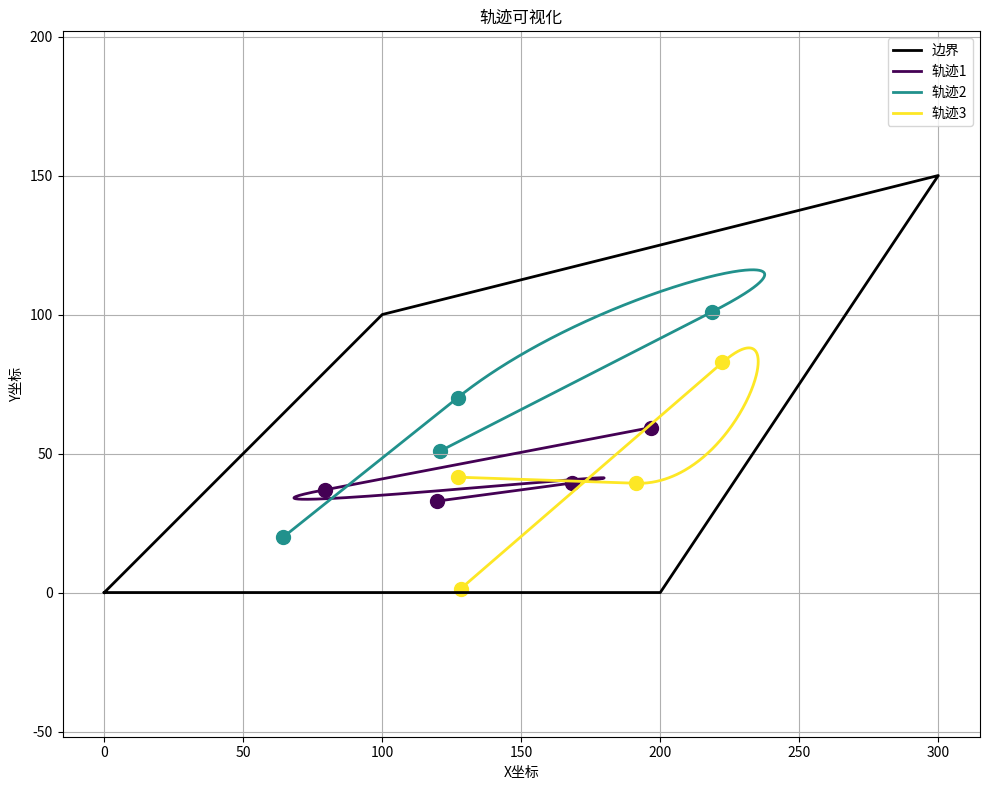
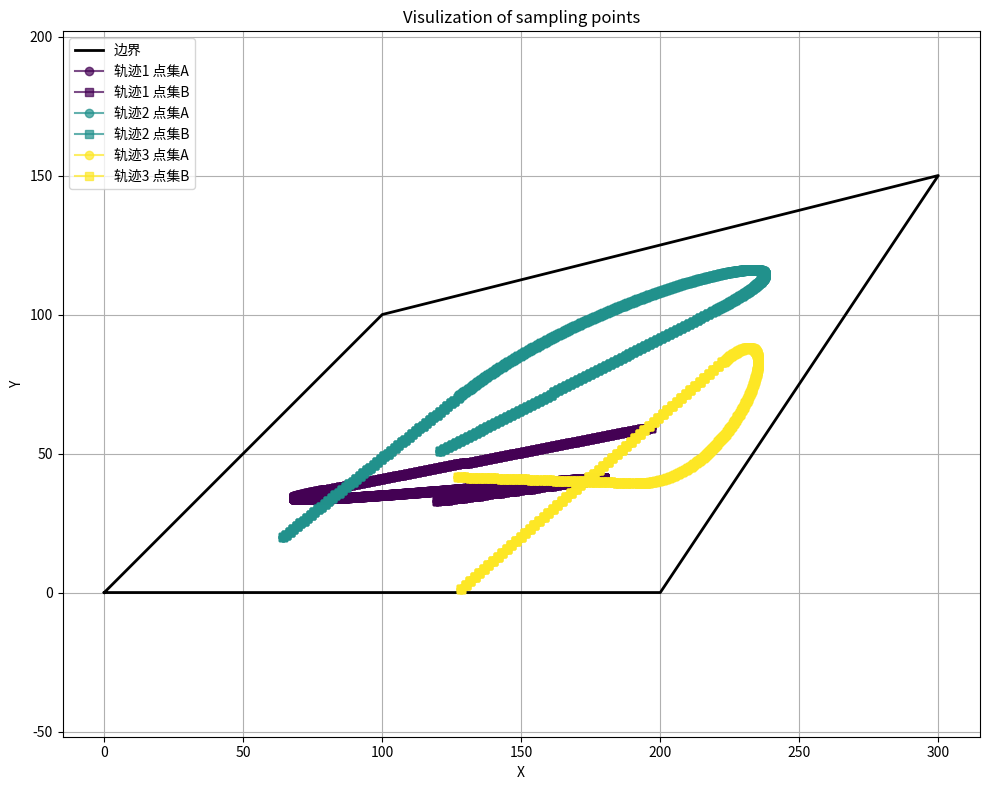
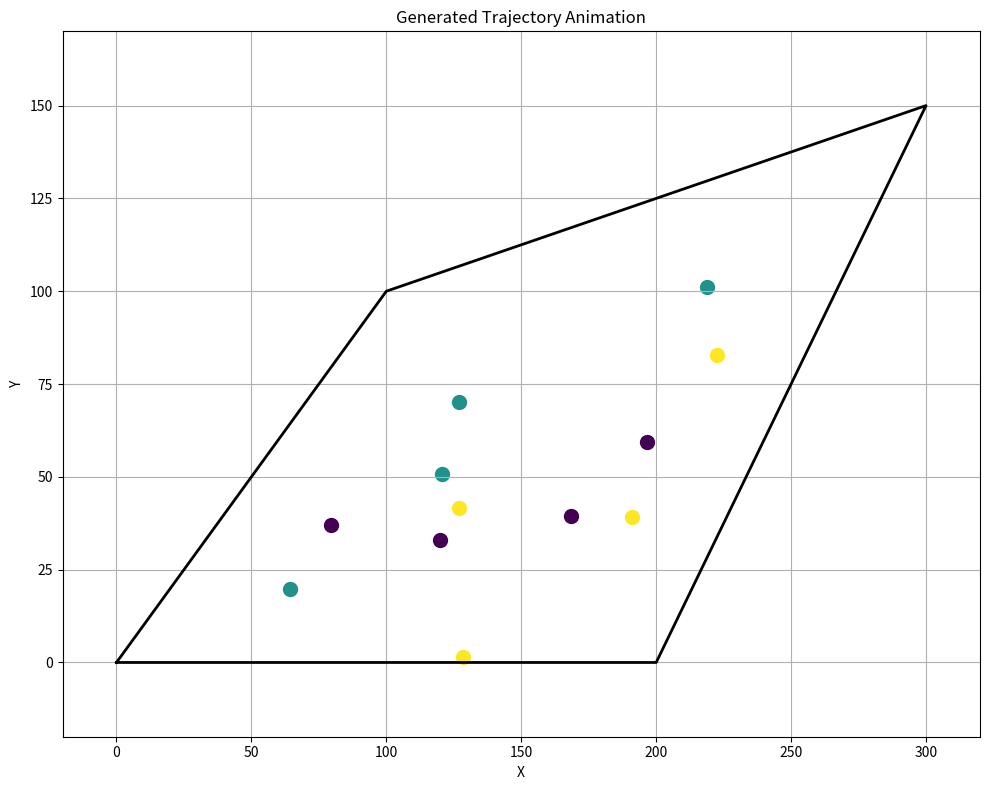

These figures' Python source, in order:
import numpy as np
import random
import matplotlib.pyplot as plt
from matplotlib.animation import FuncAnimation


class TrajectoryGenerator:
    def __init__(self, velocity=20.0, max_acceleration=25.0, name=None):
        """初始化轨迹生成器"""
        self.velocity = velocity
        self.max_acceleration = max_acceleration
        self.name = name
        self.trajectory = []
        self.timestamps = []
        self.velocities = []
        self.accelerations = []
        self.time = 0.0
        self.key_points = []
        self.key_times = []

    def add_straight_line(self, start_point, end_point, duration):
        """添加匀速直线段"""
        start_point = np.array(start_point)
        end_point = np.array(end_point)

        if len(self.key_points) == 0:
            self.key_points.append(start_point)
            self.key_times.append(self.time)
        self.key_points.append(end_point)
        self.key_times.append(self.time + duration)

        num_samples = max(int(duration * 10), 2)
        times = np.linspace(0, duration, num_samples)

        for t in times:
            alpha = t / duration
            position = (1 - alpha) * start_point + alpha * end_point
            self.trajectory.append(position)
            self.timestamps.append(self.time + t)

        velocity_vector = (end_point - start_point) / duration
        speed = np.linalg.norm(velocity_vector)
        if speed > 0:
            velocity_unit = velocity_vector / speed
        else:
            velocity_unit = np.array([1.0, 0.0])

        self.last_velocity_direction = velocity_unit

        for _ in range(num_samples):
            self.velocities.append(velocity_unit * self.velocity)
            self.accelerations.append(np.zeros(2))

        self.time += duration
        return velocity_unit

    def add_curved_transition(self, start_point, end_point, start_direction, end_direction, control_point_offset_factor=0.7):
        """添加确保速度连续性的平滑弯曲过渡"""
        start_point = np.array(start_point)
        end_point = np.array(end_point)
        start_direction = np.array(start_direction)
        end_direction = np.array(end_direction)

        if np.allclose(start_point, end_point):
            return None

        if len(self.key_points) == 0:
            self.key_points.append(start_point)
            self.key_times.append(self.time)

        if np.linalg.norm(start_direction) > 0:
            start_direction = start_direction / np.linalg.norm(start_direction)
        else:
            start_direction = np.array([1.0, 0.0])

        if np.linalg.norm(end_direction) > 0:
            end_direction = end_direction / np.linalg.norm(end_direction)
        else:
            end_direction = np.array([1.0, 0.0])

        direct_distance = np.linalg.norm(end_point - start_point)

        control_distance_1 = direct_distance * control_point_offset_factor
        control_point_1 = start_point + start_direction * control_distance_1

        control_distance_2 = direct_distance * control_point_offset_factor
        control_point_2 = end_point - end_direction * control_distance_2

        curve_length = (np.linalg.norm(control_point_1 - start_point) +
                        np.linalg.norm(control_point_2 - control_point_1) +
                        np.linalg.norm(end_point - control_point_2))

        duration = curve_length / self.velocity

        self.key_points.append(end_point)
        self.key_times.append(self.time + duration)

        num_samples = max(int(duration * 30), 30)
        t_values = np.linspace(0, 1, num_samples)

        positions = []
        velocities = []
        accelerations = []

        for t in t_values:
            b0 = (1-t)**3
            b1 = 3*(1-t)**2*t
            b2 = 3*(1-t)*t**2
            b3 = t**3

            position = b0 * start_point + b1 * control_point_1 + b2 * control_point_2 + b3 * end_point
            positions.append(position)

            v0 = 3*(1-t)**2
            v1 = 6*(1-t)*t
            v2 = 3*t**2

            velocity_dir = v0 * (control_point_1 - start_point) + \
                          v1 * (control_point_2 - control_point_1) + \
                          v2 * (end_point - control_point_2)

            speed = np.linalg.norm(velocity_dir)
            if speed > 1e-10:
                velocity_dir = velocity_dir / speed
                velocities.append(velocity_dir * self.velocity)
            else:
                velocities.append(np.array([0.0, 0.0]))

            a0 = 6*(1-t)
            a1 = 6*t

            acceleration = a0 * (control_point_2 - 2*control_point_1 + start_point) + \
                          a1 * (end_point - 2*control_point_2 + control_point_1)

            accel_magnitude = self.velocity**2 * np.linalg.norm(acceleration) / (speed**2) if speed > 1e-10 else 0

            if accel_magnitude > self.max_acceleration:
                accel_magnitude = self.max_acceleration

            if speed > 1e-10:
                normal_vector = np.array([-velocity_dir[1], velocity_dir[0]])

                if np.dot(normal_vector, acceleration) < 0:
                    normal_vector = -normal_vector

                accelerations.append(normal_vector * accel_magnitude)
            else:
                accelerations.append(np.array([0.0, 0.0]))

        for i in range(num_samples):
            self.trajectory.append(positions[i])
            self.timestamps.append(self.time + duration * t_values[i])
            self.velocities.append(velocities[i])
            self.accelerations.append(accelerations[i])

        self.last_velocity_direction = velocities[-1] / self.velocity if velocities else end_direction

        self.time += duration

        return self.last_velocity_direction


def get_quad_vertices_from_detecting_region_info(detecting_region_info=None):
    """从DetectingRegionInfo对象中提取四边形顶点坐标"""
    # 定义四边形顶点，使用固定值
    quad_vertices = [
        np.array([0, 0]),       # 发射器位置 transmittor_position
        np.array([200, 0]),     # 接收器1位置 receiver_position_1
        np.array([300, 150]),   # 接收器3位置 receiver_position_3
        np.array([100, 100])    # 接收器2位置 receiver_position_2
    ]

    return quad_vertices


def is_point_inside_quadrilateral(point, quad_vertices):
    """检查点是否在四边形内"""
    x, y = point
    n = len(quad_vertices)
    inside = False

    p1x, p1y = quad_vertices[0]
    for i in range(n + 1):
        p2x, p2y = quad_vertices[i % n]
        if min(p1y, p2y) < y <= max(p1y, p2y) and x <= max(p1x, p2x):
            if p1y != p2y:
                xinters = (y - p1y) * (p2x - p1x) / (p2y - p1y) + p1x
                if p1x == p2x or x <= xinters:
                    inside = not inside
        p1x, p1y = p2x, p2y

    return inside


def is_bezier_curve_inside_quadrilateral(p0, p1, p2, p3, quad_vertices, num_checks=20):
    """检查三次贝塞尔曲线是否在四边形内"""
    for i in range(num_checks + 1):
        t = i / num_checks
        b0 = (1-t)**3
        b1 = 3*(1-t)**2*t
        b2 = 3*(1-t)*t**2
        b3 = t**3

        point = [
            b0 * p0[0] + b1 * p1[0] + b2 * p2[0] + b3 * p3[0],
            b0 * p0[1] + b1 * p1[1] + b2 * p2[1] + b3 * p3[1]
        ]

        if not is_point_inside_quadrilateral(point, quad_vertices):
            return False

    return True


def generate_random_point_inside_quadrilateral(quad_vertices):
    """在四边形内生成随机点"""
    min_x = min(v[0] for v in quad_vertices)
    max_x = max(v[0] for v in quad_vertices)
    min_y = min(v[1] for v in quad_vertices)
    max_y = max(v[1] for v in quad_vertices)

    for _ in range(100):
        x = random.uniform(min_x, max_x)
        y = random.uniform(min_y, max_y)
        point = [x, y]

        if is_point_inside_quadrilateral(point, quad_vertices):
            return point

    centroid = np.mean(quad_vertices, axis=0)
    return centroid.tolist()


def generate_trajectory_with_ABCD_in_quadrilateral(quad_vertices, max_tries=100):
    """生成一条符合要求的轨迹，包含ABCD四个点，且BC之间为明显的曲线，确保速度方向连续"""
    for attempt in range(max_tries):
        velocity = random.uniform(15.0, 25.0)
        max_acceleration = random.uniform(20.0, 30.0)

        generator = TrajectoryGenerator(velocity=velocity, max_acceleration=max_acceleration)

        points = []
        for _ in range(4):
            points.append(generate_random_point_inside_quadrilateral(quad_vertices))

        if not all(is_point_inside_quadrilateral(p, quad_vertices) for p in points):
            continue

        ab_vector = np.array(points[1]) - np.array(points[0])
        cd_vector = np.array(points[3]) - np.array(points[2])

        if np.linalg.norm(ab_vector) < 5.0 or np.linalg.norm(cd_vector) < 5.0:
            continue

        ab_direction = ab_vector / np.linalg.norm(ab_vector)
        cd_direction = cd_vector / np.linalg.norm(cd_vector)

        bc_vector = np.array(points[2]) - np.array(points[1])
        if np.linalg.norm(bc_vector) < 10.0:
            continue

        bc_direction = bc_vector / np.linalg.norm(bc_vector)

        control_distance_1 = np.linalg.norm(bc_vector) * 0.5
        control_point_1 = np.array(points[1]) + ab_direction * control_distance_1

        control_distance_2 = np.linalg.norm(bc_vector) * 0.5
        control_point_2 = np.array(points[2]) - cd_direction * control_distance_2

        if not is_point_inside_quadrilateral(control_point_1.tolist(), quad_vertices) or \
           not is_point_inside_quadrilateral(control_point_2.tolist(), quad_vertices) or \
           not is_bezier_curve_inside_quadrilateral(points[1], control_point_1.tolist(),
                                                 control_point_2.tolist(), points[2], quad_vertices):
            continue

        try:
            b_velocity_direction = generator.add_straight_line(points[0], points[1], 
                                                             np.linalg.norm(ab_vector) / velocity)
            
            c_velocity_direction = generator.add_curved_transition(points[1], points[2], 
                                                                b_velocity_direction, cd_direction)
            
            generator.add_straight_line(points[2], points[3], np.linalg.norm(cd_vector) / velocity)
            
            return generator
        except Exception as e:
            print(f"生成轨迹时出错: {e}")
            continue

    return None


def generate_multiple_trajectories(num_trajectories, detecting_region_info=None):
    """生成多条轨迹"""
    # 提取四边形顶点
    quad_vertices = get_quad_vertices_from_detecting_region_info(detecting_region_info)
    
    trajectories = []
    
    for i in range(num_trajectories):
        trajectory = generate_trajectory_with_ABCD_in_quadrilateral(quad_vertices)
        if trajectory:
            trajectory.name = f"轨迹{i+1}"
            trajectories.append(trajectory)
    
    return trajectories


def sample_trajectory_at_time_interval(trajectory, time_interval):
    """按固定时间间隔采样轨迹点"""
    trajectory_points = np.array(trajectory.trajectory)
    timestamps = np.array(trajectory.timestamps)
    
    total_time = timestamps[-1]
    
    # 计算采样时间点
    sample_times = np.arange(0, total_time, time_interval)
    if sample_times[-1] < total_time:
        sample_times = np.append(sample_times, total_time)
    
    sampled_points = []
    
    # 对每个采样时间点，找到对应的轨迹点
    for t in sample_times:
        # 找到时间最接近的轨迹点
        idx = np.argmin(np.abs(timestamps - t))
        sampled_points.append(trajectory_points[idx])
    
    return np.array(sampled_points)


def generate_lines_from_trajectory(trajectory_generator, time_interval):
    """从轨迹生成器按时间间隔t生成相邻点的line_a和line_b
    
    生成格式:
    line_a: 第1到第n-1个点
    line_b: 第2到第n个点
    
    返回:
    两个numpy数组，对应相邻时间点的位置
    """
    # 按时间间隔采样轨迹
    sampled_points = sample_trajectory_at_time_interval(trajectory_generator, time_interval)
    
    if len(sampled_points) < 2:
        return np.array([]), np.array([])
    
    # line_a是第1到第n-1个点
    line_a = sampled_points[:-1]
    
    # line_b是第2到第n个点
    line_b = sampled_points[1:]
    
    return line_a, line_b


def generateLines(detecting_region_info=None, num_lines=5, time_interval=0.5, seed=42):
    """生成指定数量的线对
    
    Args:
        detecting_region_info: 检测区域信息，默认为None
        num_lines: 生成的轨迹条数
        time_interval: 轨迹采样时间间隔，单位为秒
        seed: 随机种子
    
    Returns:
        tuple: (lines_a, lines_b)，两个list，每个list中包含多条轨迹
        轨迹是相邻时间点的位置坐标
    """
    random.seed(seed)
    np.random.seed(seed)
    
    # 生成轨迹
    trajectories = generate_multiple_trajectories(num_lines, detecting_region_info)
    
    # 初始化存储所有轨迹的列表
    all_lines_a = []
    all_lines_b = []
    
    # 为每条轨迹生成对应的线对
    for trajectory in trajectories:
        line_a, line_b = generate_lines_from_trajectory(trajectory, time_interval)
        if len(line_a) > 0:
            all_lines_a.append(line_a)
            all_lines_b.append(line_b)
    
    return all_lines_a, all_lines_b


def visualize_trajectories(trajectories, quad_vertices):
    """可视化轨迹"""
    plt.figure(figsize=(10, 8))
    
    # 绘制四边形边界
    x_quad = [v[0] for v in quad_vertices] + [quad_vertices[0][0]]
    y_quad = [v[1] for v in quad_vertices] + [quad_vertices[0][1]]
    plt.plot(x_quad, y_quad, 'k-', linewidth=2, label='边界')
    
    # 绘制每条轨迹
    colors = plt.cm.viridis(np.linspace(0, 1, len(trajectories)))
    
    for i, trajectory in enumerate(trajectories):
        trajectory_points = np.array(trajectory.trajectory)
        plt.plot(trajectory_points[:, 0], trajectory_points[:, 1], '-', color=colors[i], 
                 linewidth=2, label=f"{trajectory.name}")
        
        # 绘制关键点
        key_points = np.array(trajectory.key_points)
        plt.scatter(key_points[:, 0], key_points[:, 1], color=colors[i], s=100, marker='o')
    
    plt.xlabel('X坐标')
    plt.ylabel('Y坐标')
    plt.title('轨迹可视化')
    plt.legend()
    plt.grid(True)
    plt.axis('equal')
    plt.tight_layout()
    plt.show()


def visualize_sampled_points(lines_a, lines_b, quad_vertices):
    """可视化采样点"""
    plt.figure(figsize=(10, 8))
    
    # 绘制四边形边界
    x_quad = [v[0] for v in quad_vertices] + [quad_vertices[0][0]]
    y_quad = [v[1] for v in quad_vertices] + [quad_vertices[0][1]]
    plt.plot(x_quad, y_quad, 'k-', linewidth=2, label='边界')
    
    # 绘制每条轨迹的采样点
    colors = plt.cm.viridis(np.linspace(0, 1, len(lines_a)))
    
    for i in range(len(lines_a)):
        plt.plot(lines_a[i][:, 0], lines_a[i][:, 1], 'o-', color=colors[i], markersize=6, 
                 alpha=0.7, label=f"轨迹{i+1} 点集A")
        plt.plot(lines_b[i][:, 0], lines_b[i][:, 1], 's-', color=colors[i], markersize=6, 
                 alpha=0.7, label=f"轨迹{i+1} 点集B")
        
        # 绘制点之间的连线
        for j in range(len(lines_a[i])):
            plt.plot([lines_a[i][j, 0], lines_b[i][j, 0]], 
                     [lines_a[i][j, 1], lines_b[i][j, 1]], 
                     '--', color=colors[i], alpha=0.3)
    
    plt.xlabel('X')
    plt.ylabel('Y')
    plt.title('Visulization of sampling points')
    plt.legend()
    plt.grid(True)
    plt.axis('equal')
    plt.tight_layout()
    plt.show()


def animate_trajectories(trajectories, quad_vertices, interval=50):
    """创建轨迹动画"""
    fig, ax = plt.subplots(figsize=(10, 8))
    
    # 绘制四边形边界
    x_quad = [v[0] for v in quad_vertices] + [quad_vertices[0][0]]
    y_quad = [v[1] for v in quad_vertices] + [quad_vertices[0][1]]
    ax.plot(x_quad, y_quad, 'k-', linewidth=2, label='边界')
    
    # 设置坐标轴
    min_x = min(v[0] for v in quad_vertices)
    max_x = max(v[0] for v in quad_vertices)
    min_y = min(v[1] for v in quad_vertices)
    max_y = max(v[1] for v in quad_vertices)
    
    # 增加边界留白
    padding = 20
    ax.set_xlim(min_x - padding, max_x + padding)
    ax.set_ylim(min_y - padding, max_y + padding)
    
    ax.set_xlabel('X')
    ax.set_ylabel('Y')
    ax.set_title('Generated Trajectory Animation')
    ax.grid(True)
    
    # 为每条轨迹创建一个点对象
    colors = plt.cm.viridis(np.linspace(0, 1, len(trajectories)))
    points = []
    trails = []
    labels = []
    
    for i, trajectory in enumerate(trajectories):
        # 标记关键点
        key_points = np.array(trajectory.key_points)
        ax.scatter(key_points[:, 0], key_points[:, 1], color=colors[i], s=100, marker='o')
        
        # 创建移动点
        point, = ax.plot([], [], 'o', color=colors[i], markersize=8)
        points.append(point)
        
        # 创建轨迹线
        trail, = ax.plot([], [], '-', color=colors[i], linewidth=2, alpha=0.7)
        trails.append(trail)
        
        # 创建标签
        label = ax.text(0, 0, trajectory.name, color=colors[i], fontsize=10)
        labels.append(label)
    
    # 找出最长的轨迹时间
    max_time = max(trajectory.timestamps[-1] for trajectory in trajectories)
    
    # 计算动画帧数
    num_frames = int(max_time * 1000 / interval) + 1
    
    def init():
        for point, trail, label in zip(points, trails, labels):
            point.set_data([], [])
            trail.set_data([], [])
            label.set_position((0, 0))
            label.set_text("")
        return points + trails + labels
    
    def animate(frame):
        current_time = frame * interval / 1000  # 转换为秒
        
        for i, trajectory in enumerate(trajectories):
            timestamps = np.array(trajectory.timestamps)
            trajectory_points = np.array(trajectory.trajectory)
            
            # 找到当前时间点
            valid_indices = timestamps <= current_time
            if not any(valid_indices):
                continue
                
            valid_points = trajectory_points[valid_indices]
            
            # 更新轨迹线
            trails[i].set_data(valid_points[:, 0], valid_points[:, 1])
            
            # 更新当前点位置
            current_idx = np.sum(valid_indices) - 1
            if current_idx >= 0:
                points[i].set_data([trajectory_points[current_idx, 0]], 
                                   [trajectory_points[current_idx, 1]])
                
                # 更新标签位置
                labels[i].set_position((trajectory_points[current_idx, 0] + 5, 
                                        trajectory_points[current_idx, 1] + 5))
                labels[i].set_text(trajectory.name)
        
        return points + trails + labels
    
    anim = FuncAnimation(fig, animate, frames=num_frames, init_func=init, 
                         interval=interval, blit=True)
    
    plt.tight_layout()
    plt.show()
    
    return anim


def main():
    # 设置随机种子，保证结果可重现
    random.seed(42)
    np.random.seed(42)
    
    # 获取四边形顶点
    quad_vertices = get_quad_vertices_from_detecting_region_info()
    
    # 生成轨迹
    num_trajectories = 3
    trajectories = generate_multiple_trajectories(num_trajectories)
    
    # 可视化轨迹
    visualize_trajectories(trajectories, quad_vertices)
    
    # 按时间间隔采样轨迹
    time_interval = 0.01  # 每0.3秒采样一次
    lines_a, lines_b = generateLines(num_lines=num_trajectories, time_interval=time_interval)
    
    # 可视化采样点
    visualize_sampled_points(lines_a, lines_b, quad_vertices)
    
    # 创建动画
    animate_trajectories(trajectories, quad_vertices)


if __name__ == "__main__":
    main()
